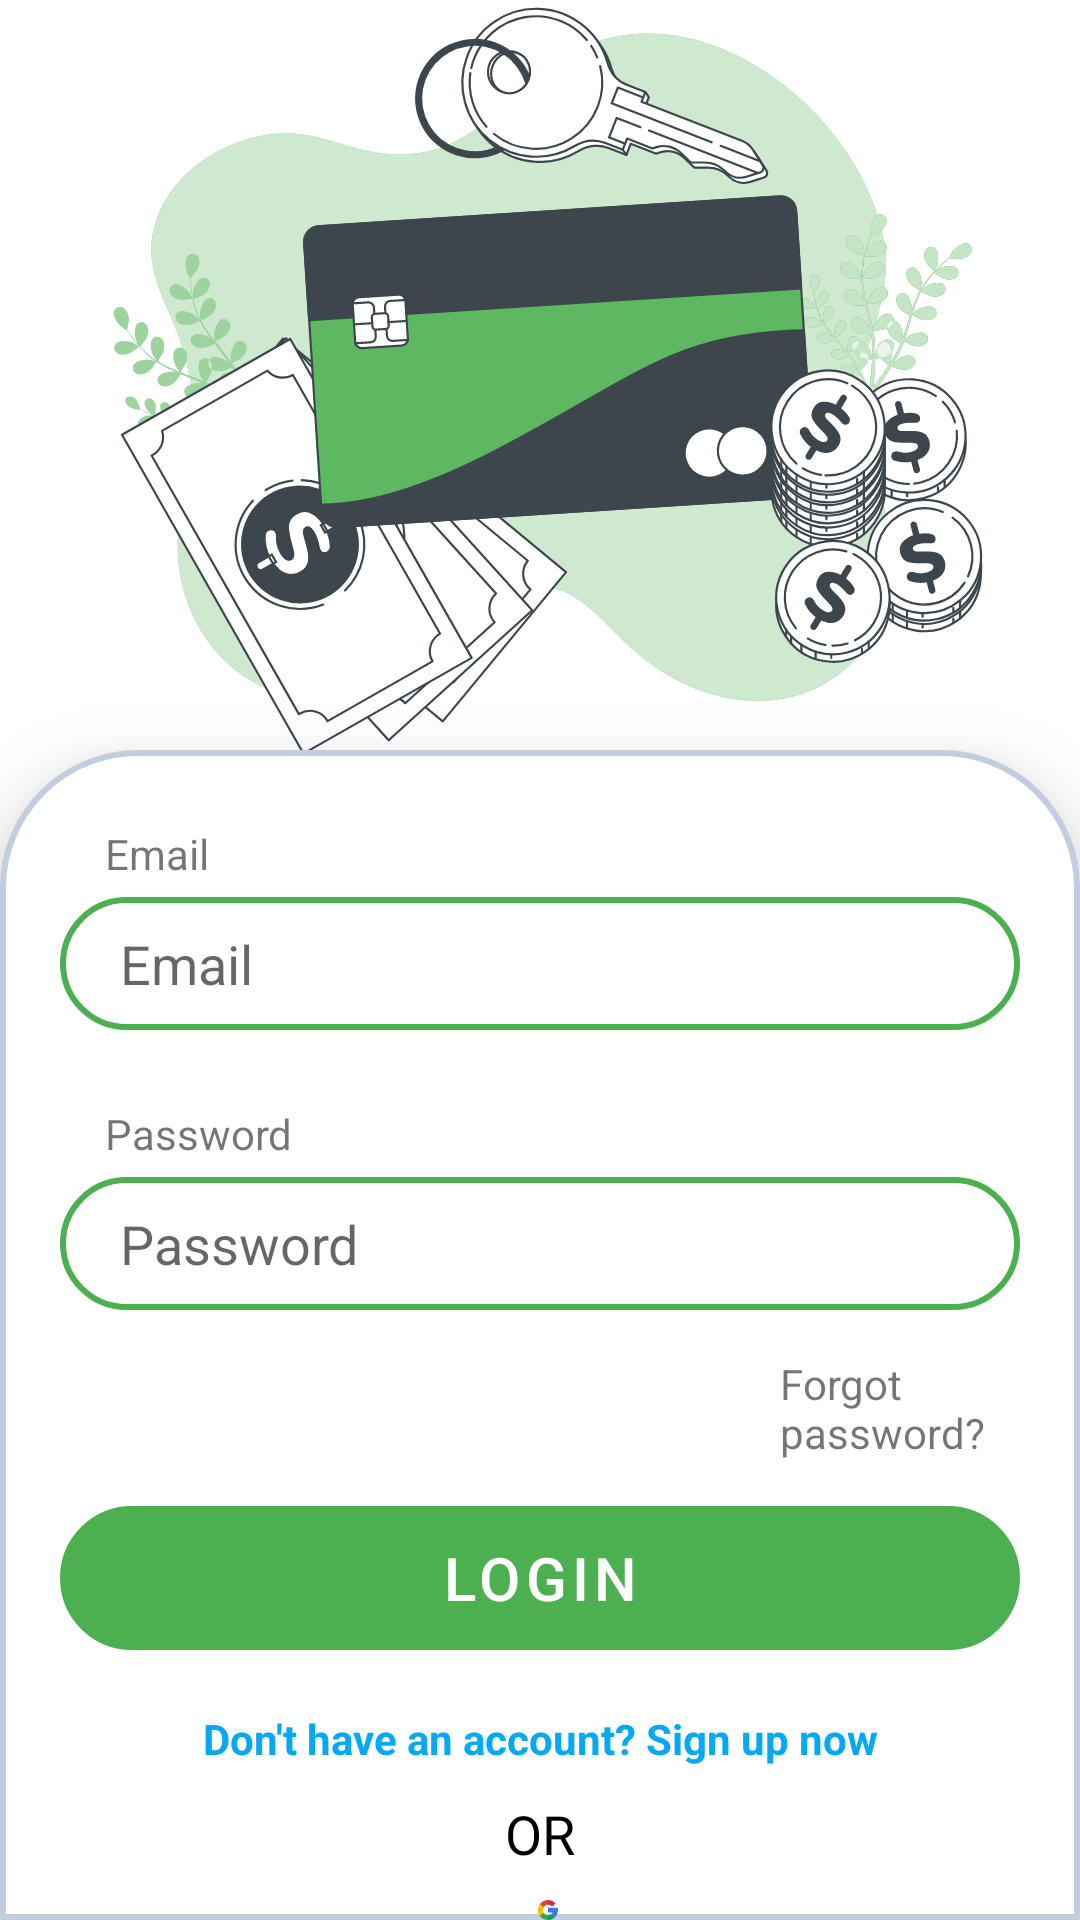

The Android layout XML behind this screen, and the referenced resources:
<!-- AndroidManifest.xml: application theme Theme.MyWallet -->
<!-- res/layout/activity_login.xml -->
<?xml version="1.0" encoding="utf-8"?>
<LinearLayout xmlns:android="http://schemas.android.com/apk/res/android"
    xmlns:app="http://schemas.android.com/apk/res-auto"
    xmlns:tools="http://schemas.android.com/tools"
    android:layout_width="match_parent"
    android:layout_height="match_parent"
    android:orientation="vertical"
    tools:context=".activity.LoginActivity">

    <ImageView
        android:layout_width="match_parent"
        android:layout_height="250dp"
        android:scaleType="centerCrop"
        android:alpha="0.9"
        android:src="@drawable/ic_credit_card_login"/>

    <LinearLayout
        android:layout_width="match_parent"
        android:layout_height="match_parent"
        android:orientation="vertical"
        android:elevation="16dp"
        android:background="@drawable/corner_radius">
        <TextView
            android:layout_width="wrap_content"
            android:layout_height="wrap_content"
            android:layout_marginTop="15dp"
            android:layout_marginLeft="35dp"
            android:layout_marginBottom="5dp"
            android:text="Email" />
        <EditText
            android:id="@+id/edtEmail"
            android:layout_width="match_parent"
            android:layout_height="wrap_content"
            android:layout_marginLeft="20dp"
            android:layout_marginRight="20dp"
            android:paddingLeft="20dp"
            android:paddingBottom="10dp"
            android:background="@drawable/edit_text_border"
            android:hint="Email"/>
        <TextView
            android:layout_width="wrap_content"
            android:layout_height="wrap_content"
            android:layout_marginTop="25dp"
            android:text="Password"
            android:layout_marginLeft="35dp"
            android:layout_marginBottom="5dp"/>
        <EditText
            android:id="@+id/edtPassword"
            android:layout_width="match_parent"
            android:layout_height="wrap_content"
            android:layout_marginLeft="20dp"
            android:layout_marginRight="20dp"
            android:paddingLeft="20dp"
            android:paddingBottom="10dp"
            android:background="@drawable/edit_text_border"
            android:inputType="textPassword"
            android:hint="Password"/>
        <TextView
            android:id="@+id/btnReset"
            android:layout_width="wrap_content"
            android:layout_height="wrap_content"
            android:layout_marginLeft="260dp"
            android:layout_marginTop="15dp"
            android:text="Forgot password?"/>
        <com.google.android.material.button.MaterialButton
            android:id="@+id/btnDoLogin"
            android:layout_width="match_parent"
            android:layout_height="wrap_content"
            android:background="@drawable/edit_text_border"
            android:layout_marginLeft="20dp"
            android:layout_marginRight="20dp"
            android:layout_marginTop="15dp"
            android:text="LOGIN"
            android:textSize="20sp"/>
        <TextView
            android:id="@+id/textViewDoSignUp"
            android:layout_width="match_parent"
            android:layout_height="wrap_content"
            android:layout_marginTop="20dp"
            android:textAlignment="center"
            android:layout_gravity="center"
            android:textColor="@color/blue500"
            android:textStyle="bold"
            android:text="Don't have an account? Sign up now"/>
        <TextView
            android:layout_width="wrap_content"
            android:layout_height="wrap_content"
            android:layout_gravity="center"
            android:textColor="@color/black"
            android:fontFamily="@font/gotham_bold"
            android:textSize="18sp"
            android:layout_marginTop="10dp"
            android:textAllCaps="true"
            android:text="or"/>
        <LinearLayout
            android:layout_marginTop="10dp"
            android:layout_width="match_parent"
            android:layout_height="wrap_content"
            android:orientation="horizontal">

            <ImageView
                android:id="@+id/btnLoginGoogle"
                android:layout_width="match_parent"
                android:layout_height="wrap_content"
                android:layout_gravity="center_horizontal"
                android:paddingLeft="5dp"
                android:src="@drawable/ic_google"/>
        </LinearLayout>


    </LinearLayout>

</LinearLayout>
<!-- resources referenced by this layout -->
<resources>
  <color name="black">#FF000000</color>
  <color name="blue500">#03a9f4</color>
  <!-- drawable corner_radius (drawable) -->
  <shape
      xmlns:android="http://schemas.android.com/apk/res/android"
      android:shape="rectangle"   >
  
      <solid
          android:color="@color/white" >
      </solid>
  
      <stroke
          android:width="2dp"
          android:color="#C4CDE0">
      </stroke>
  
      <padding
          android:top="10dp">
      </padding>
  
      <corners
          android:topLeftRadius="45dp"
          android:topRightRadius="45dp">
      </corners>
  
  </shape>
  <!-- drawable edit_text_border (drawable) -->
  <shape
      xmlns:android="http://schemas.android.com/apk/res/android"
      android:shape="rectangle"   >
  
  
  
      <stroke
          android:width="2dp"
          android:color="@color/mainColor" >
      </stroke>
  
      <padding
          android:top="10dp">
      </padding>
  
      <corners
          android:radius="25dp"   >
      </corners>
  
  </shape>
  <!-- drawable ic_credit_card_login: vector/xml drawable (drawable, 112770 chars, omitted) -->
  <!-- drawable ic_google (drawable) -->
  <vector android:height="48dp" android:viewportHeight="512"
      android:viewportWidth="512" android:width="48dp" xmlns:android="http://schemas.android.com/apk/res/android">
      <path android:fillColor="#fbbd00" android:pathData="m120,256c0,-25.367 6.989,-49.13 19.131,-69.477v-86.308h-86.308c-34.255,44.488 -52.823,98.707 -52.823,155.785s18.568,111.297 52.823,155.785h86.308v-86.308c-12.142,-20.347 -19.131,-44.11 -19.131,-69.477z"/>
      <path android:fillColor="#0f9d58" android:pathData="m256,392 l-60,60 60,60c57.079,0 111.297,-18.568 155.785,-52.823v-86.216h-86.216c-20.525,12.186 -44.388,19.039 -69.569,19.039z"/>
      <path android:fillColor="#31aa52" android:pathData="m139.131,325.477 l-86.308,86.308c6.782,8.808 14.167,17.243 22.158,25.235 48.352,48.351 112.639,74.98 181.019,74.98v-120c-49.624,0 -93.117,-26.72 -116.869,-66.523z"/>
      <path android:fillColor="#3c79e6" android:pathData="m512,256c0,-15.575 -1.41,-31.179 -4.192,-46.377l-2.251,-12.299h-249.557v120h121.452c-11.794,23.461 -29.928,42.602 -51.884,55.638l86.216,86.216c8.808,-6.782 17.243,-14.167 25.235,-22.158 48.352,-48.353 74.981,-112.64 74.981,-181.02z"/>
      <path android:fillColor="#cf2d48" android:pathData="m352.167,159.833 l10.606,10.606 84.853,-84.852 -10.606,-10.606c-48.352,-48.352 -112.639,-74.981 -181.02,-74.981l-60,60 60,60c36.326,0 70.479,14.146 96.167,39.833z"/>
      <path android:fillColor="#eb4132" android:pathData="m256,120v-120c-68.38,0 -132.667,26.629 -181.02,74.98 -7.991,7.991 -15.376,16.426 -22.158,25.235l86.308,86.308c23.753,-39.803 67.246,-66.523 116.87,-66.523z"/>
  </vector>
  <style name="Theme.MyWallet" parent="Theme.MaterialComponents.DayNight.NoActionBar">
          <item name="android:windowFullscreen">true</item>
          
          <item name="colorPrimary">#4CAF50</item>
          <item name="colorPrimaryVariant">@color/purple_700</item>
          <item name="colorOnPrimary">@color/white</item>
          
          <item name="colorSecondary">@color/mainColor</item>
          <item name="colorSecondaryVariant">@color/teal_700</item>
          <item name="colorOnSecondary">@color/black</item>
          
          <item name="android:statusBarColor" tools:targetApi="l">?attr/colorPrimaryVariant</item>
          
      </style>
  <color name="white">#FFFFFFFF</color>
  <color name="mainColor">#4CAF50</color>
  <color name="purple_700">#FF3700B3</color>
  <color name="teal_700">#FF018786</color>
</resources>
